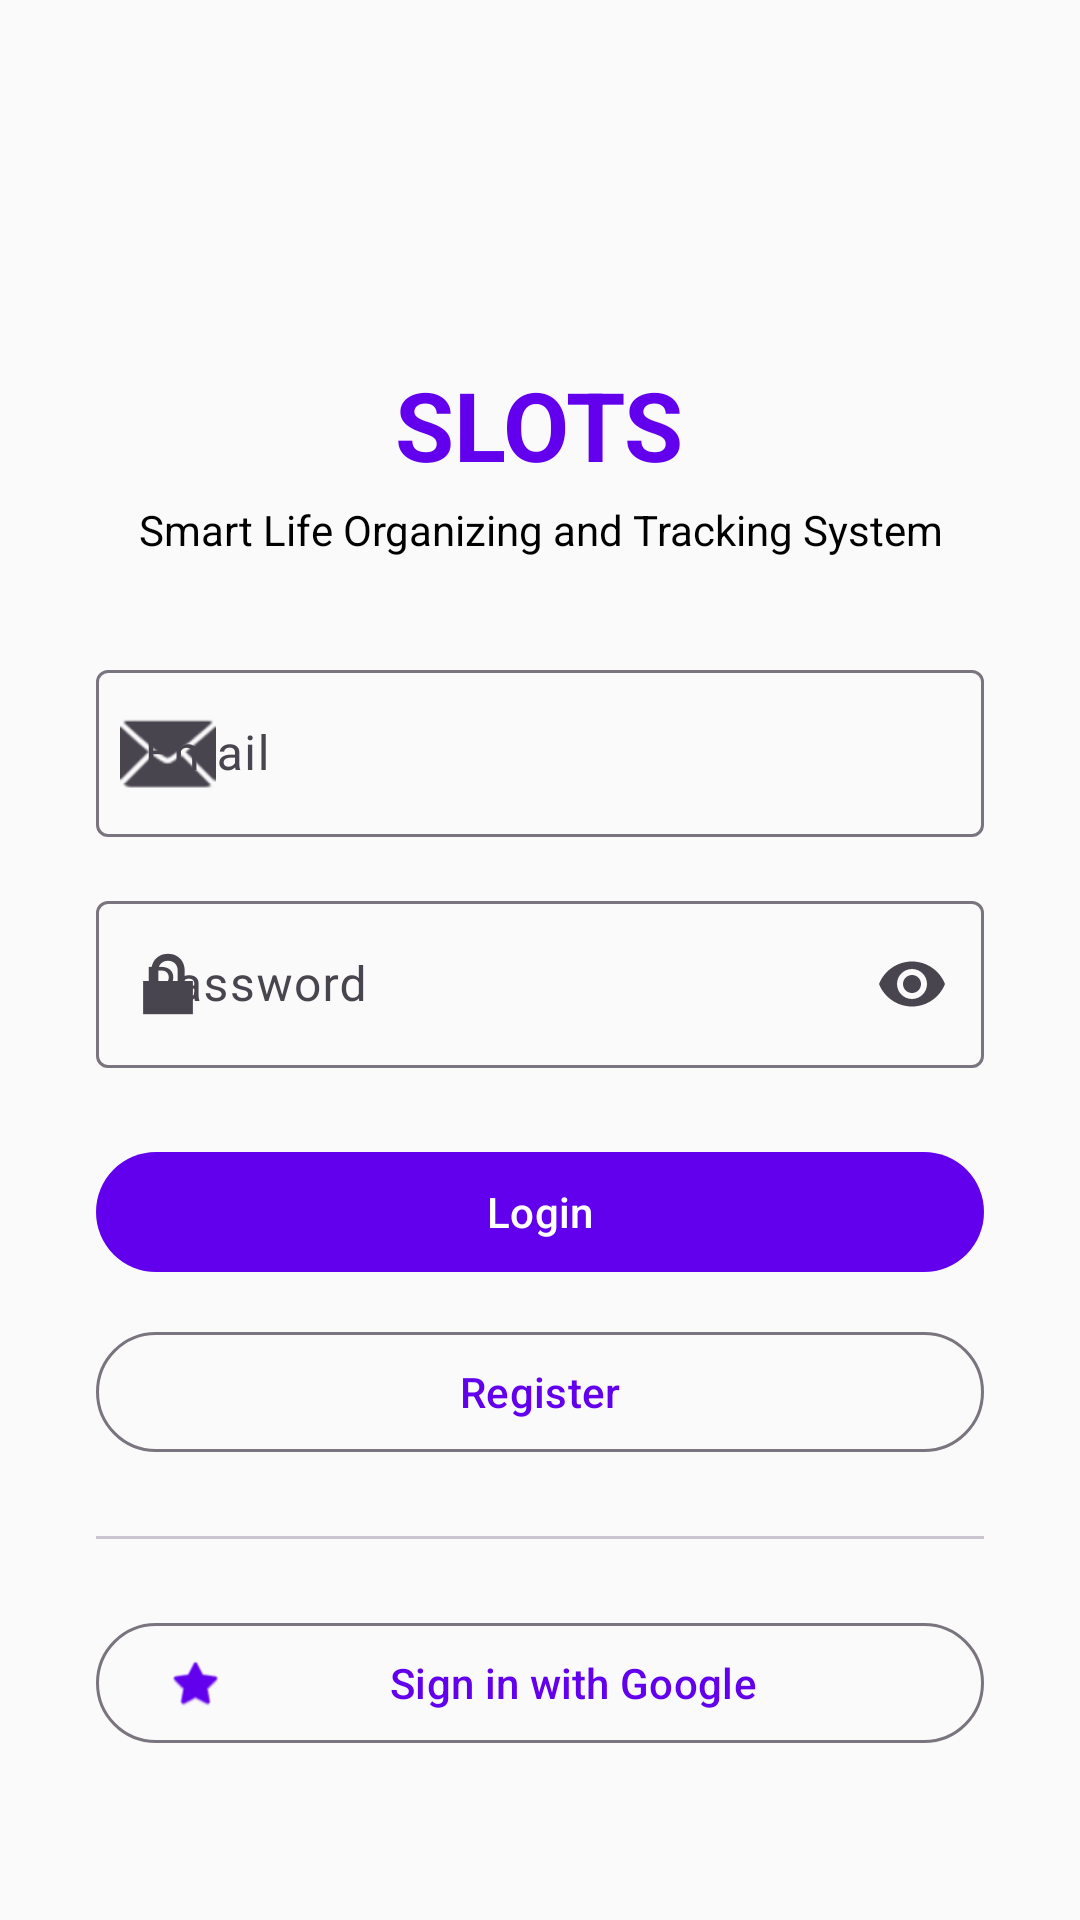

Produce the Android XML layout that renders to this screen, including the resource entries it uses.
<!-- AndroidManifest.xml: activity theme Theme.SLOTS -->
<!-- res/layout/activity_login.xml -->
<?xml version="1.0" encoding="utf-8"?>
<ScrollView
    xmlns:android="http://schemas.android.com/apk/res/android"
    xmlns:app="http://schemas.android.com/apk/res-auto"
    android:layout_width="match_parent"
    android:layout_height="match_parent"
    android:background="?attr/colorBackground">

    <LinearLayout
        android:layout_width="match_parent"
        android:layout_height="wrap_content"
        android:orientation="vertical"
        android:gravity="center"
        android:padding="32dp">

        <ImageView
            android:layout_width="80dp"
            android:layout_height="80dp"
            android:src="@mipmap/ic_launcher"
            android:layout_marginBottom="8dp" />

        <TextView
            android:layout_width="wrap_content"
            android:layout_height="wrap_content"
            android:text="@string/app_name"
            android:textSize="32sp"
            android:textStyle="bold"
            android:textColor="?attr/colorPrimary"
            android:layout_marginBottom="4dp" />

        <TextView
            android:layout_width="wrap_content"
            android:layout_height="wrap_content"
            android:text="@string/app_full_name"
            android:textSize="14sp"
            android:textColor="?attr/colorOnSurface"
            android:layout_marginBottom="32dp"
            android:gravity="center" />

        <com.google.android.material.textfield.TextInputLayout
            android:id="@+id/til_email"
            style="@style/Widget.Material3.TextInputLayout.OutlinedBox"
            android:layout_width="match_parent"
            android:layout_height="wrap_content"
            android:hint="@string/email"
            android:layout_marginBottom="16dp"
            app:startIconDrawable="@android:drawable/ic_dialog_email">

            <com.google.android.material.textfield.TextInputEditText
                android:id="@+id/et_email"
                android:layout_width="match_parent"
                android:layout_height="wrap_content"
                android:inputType="textEmailAddress"
                android:imeOptions="actionNext" />

        </com.google.android.material.textfield.TextInputLayout>

        <com.google.android.material.textfield.TextInputLayout
            android:id="@+id/til_password"
            style="@style/Widget.Material3.TextInputLayout.OutlinedBox"
            android:layout_width="match_parent"
            android:layout_height="wrap_content"
            android:hint="@string/password"
            android:layout_marginBottom="24dp"
            app:endIconMode="password_toggle"
            app:startIconDrawable="@android:drawable/ic_lock_lock">

            <com.google.android.material.textfield.TextInputEditText
                android:id="@+id/et_password"
                android:layout_width="match_parent"
                android:layout_height="wrap_content"
                android:inputType="textPassword"
                android:imeOptions="actionDone" />

        </com.google.android.material.textfield.TextInputLayout>

        <com.google.android.material.button.MaterialButton
            android:id="@+id/btn_login"
            android:layout_width="match_parent"
            android:layout_height="wrap_content"
            android:text="@string/login"
            android:layout_marginBottom="12dp" />

        <com.google.android.material.button.MaterialButton
            android:id="@+id/btn_register"
            style="@style/Widget.Material3.Button.OutlinedButton"
            android:layout_width="match_parent"
            android:layout_height="wrap_content"
            android:text="@string/register"
            android:layout_marginBottom="24dp" />

        <com.google.android.material.divider.MaterialDivider
            android:layout_width="match_parent"
            android:layout_height="wrap_content"
            android:layout_marginBottom="24dp" />

        <com.google.android.material.button.MaterialButton
            android:id="@+id/btn_google_sign_in"
            style="@style/Widget.Material3.Button.OutlinedButton"
            android:layout_width="match_parent"
            android:layout_height="wrap_content"
            android:text="@string/sign_in_with_google"
            app:icon="@android:drawable/btn_star"
            android:layout_marginBottom="16dp" />

        <ProgressBar
            android:id="@+id/progress_bar"
            android:layout_width="wrap_content"
            android:layout_height="wrap_content"
            android:visibility="gone" />

    </LinearLayout>

</ScrollView>
<!-- resources referenced by this layout -->
<resources>
  <string name="app_full_name">Smart Life Organizing and Tracking System</string>
  <string name="app_name">SLOTS</string>
  <string name="email">Email</string>
  <string name="login">Login</string>
  <string name="password">Password</string>
  <string name="register">Register</string>
  <string name="sign_in_with_google">Sign in with Google</string>
  <style name="Theme.SLOTS" parent="Theme.Material3.DayNight.NoActionBar">
          <item name="colorPrimary">@color/primary</item>
          <item name="colorPrimaryVariant">@color/primary_dark</item>
          <item name="colorOnPrimary">@color/on_primary</item>
          <item name="colorSecondary">@color/secondary</item>
          <item name="colorSecondaryVariant">@color/secondary_variant</item>
          <item name="colorOnSecondary">@color/on_secondary</item>
          <item name="android:colorBackground">@color/background</item>
          <item name="colorSurface">@color/surface</item>
          <item name="colorOnSurface">@color/on_surface</item>
          <item name="colorError">@color/error</item>
          <item name="colorOnError">@color/on_error</item>
          <item name="android:statusBarColor">@color/primary_dark</item>
      </style>
  <color name="primary">#6200EE</color>
  <color name="primary_dark">#3700B3</color>
  <color name="on_primary">#FFFFFF</color>
  <color name="secondary">#03DAC5</color>
  <color name="secondary_variant">#018786</color>
  <color name="on_secondary">#000000</color>
  <color name="background">#FAFAFA</color>
  <color name="surface">#FFFFFF</color>
  <color name="on_surface">#000000</color>
  <color name="error">#B00020</color>
  <color name="on_error">#FFFFFF</color>
</resources>
